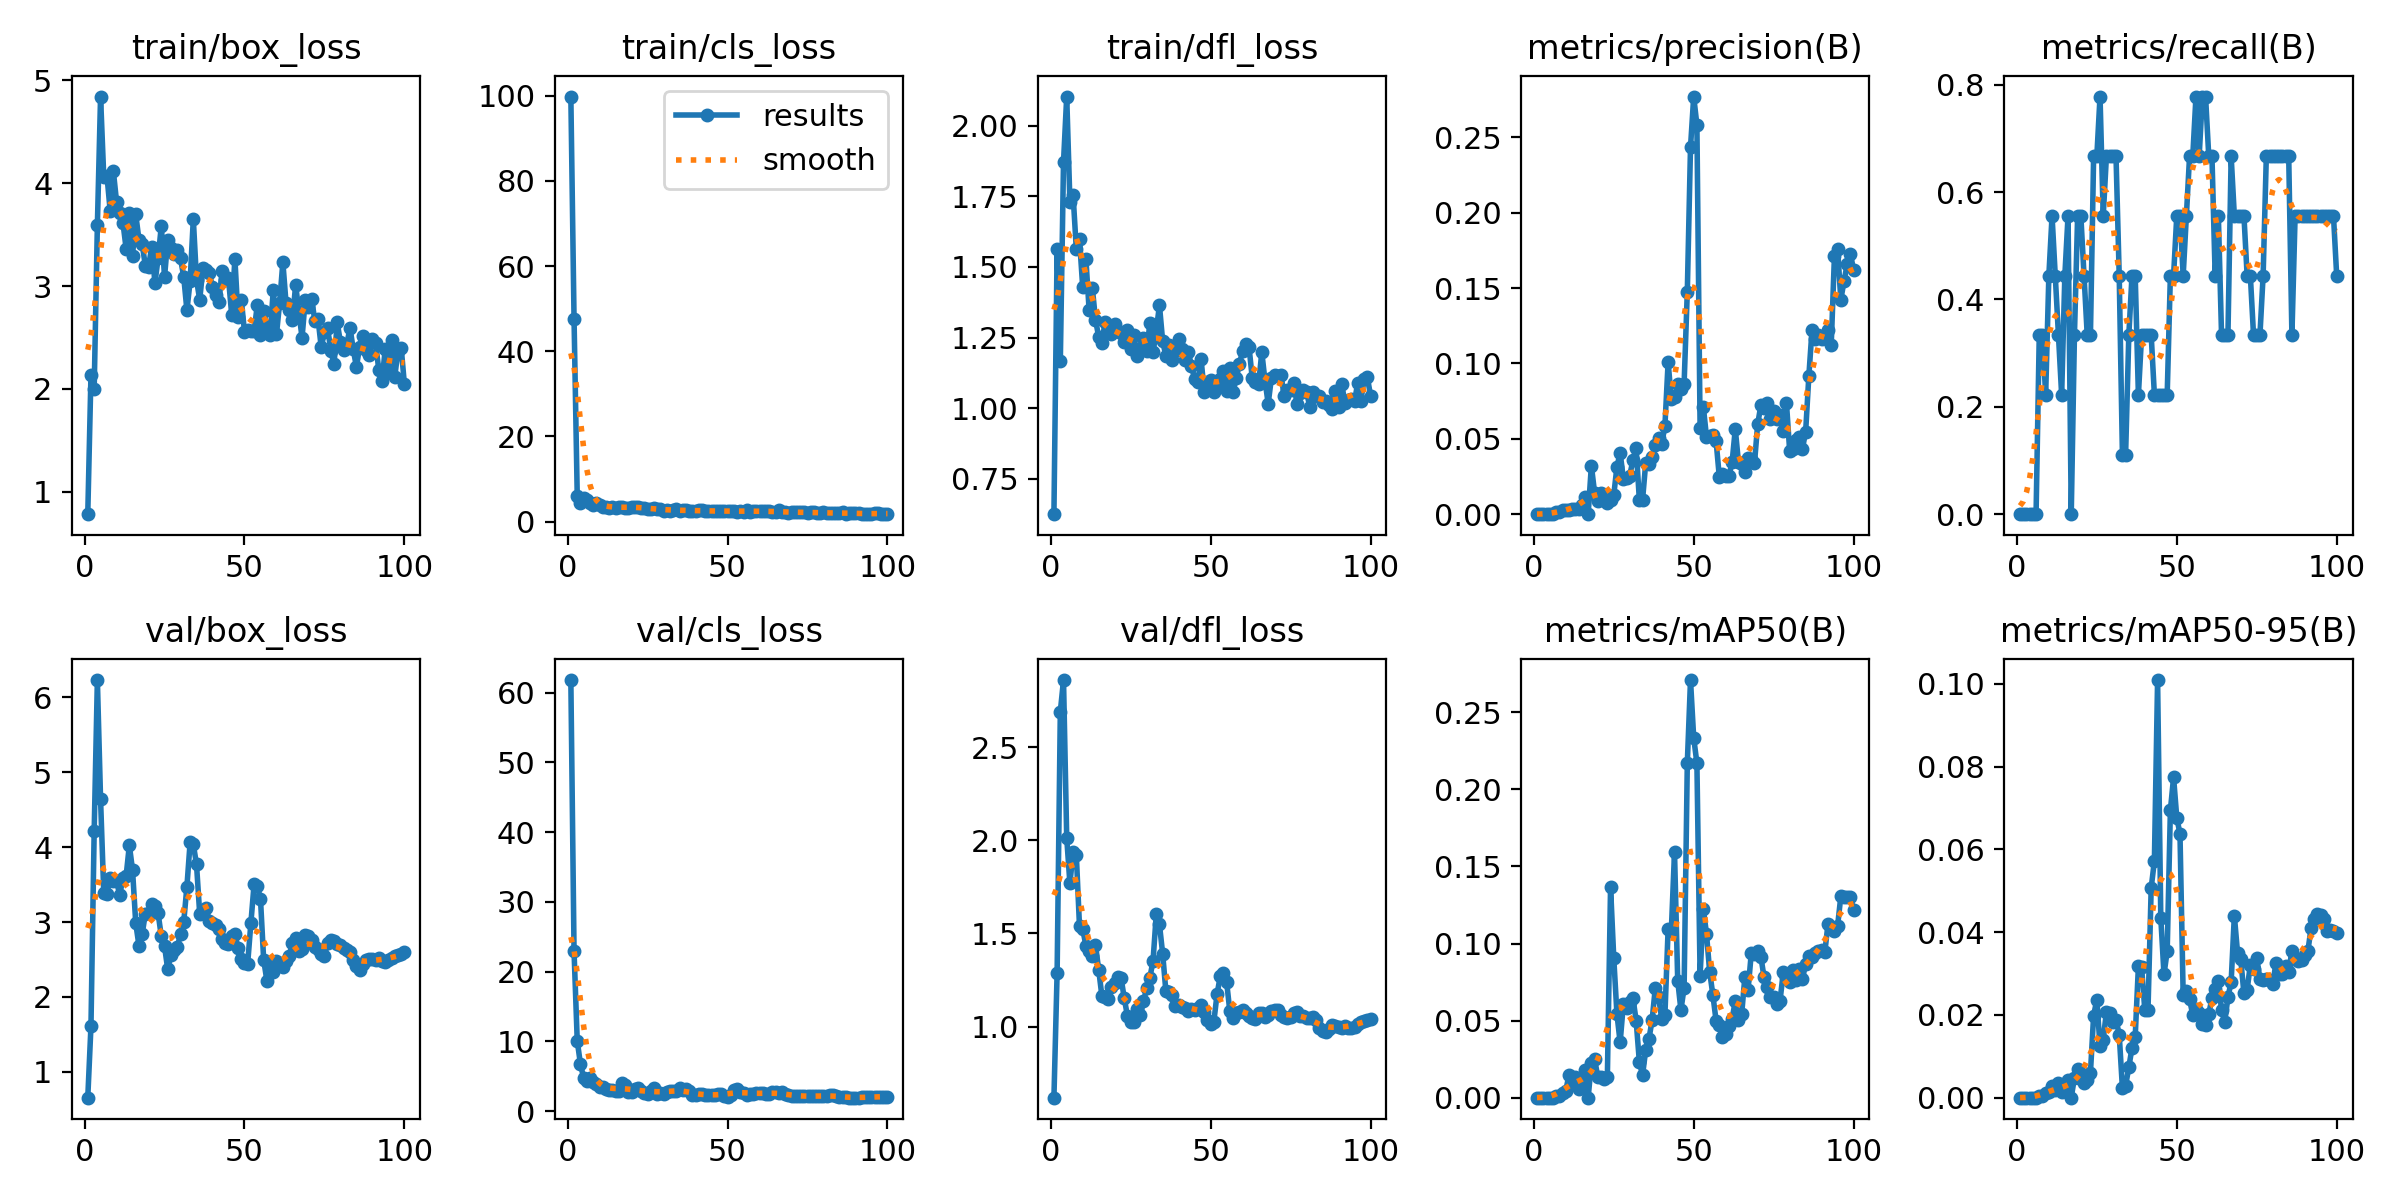

Source data for this figure (header and first rows):
epoch, time, train/box_loss, train/cls_loss, train/dfl_loss, metrics/precision(B), metrics/recall(B), metrics/mAP50(B), metrics/mAP50-95(B), val/box_loss, val/cls_loss, val/dfl_loss, lr/pg0, lr/pg1, lr/pg2
1, 31.69, 0.7799, 99.79, 0.6255, 0, 0, 0, 0, 0.6566, 61.81, 0.6184, 8e-05, 8e-05, 8e-05
2, 60.25, 2.139, 47.59, 1.563, 0, 0, 0, 0, 1.613, 22.89, 1.289, 0.0001782, 0.0001782, 0.0001782
3, 87.46, 1.997, 5.907, 1.167, 0, 0, 0, 0, 4.21, 10.05, 2.691, 0.0002745, 0.0002745, 0.0002745
4, 115.4, 3.59, 4.416, 1.872, 0, 0, 0, 0, 6.229, 6.749, 2.86, 0.0003687, 0.0003687, 0.0003687
5, 144, 4.844, 5.482, 2.103, 0, 0, 0, 0, 4.637, 4.754, 2.013, 0.000461, 0.000461, 0.000461
6, 170.5, 4.062, 5.101, 1.731, 0, 0, 0, 0, 3.389, 4.276, 1.768, 0.0005513, 0.0005513, 0.0005513
7, 199.9, 4.072, 4.307, 1.753, 0.00115, 0.3333, 0.00079, 0.00029, 3.377, 4.818, 1.939, 0.0006396, 0.0006396, 0.0006396
8, 229.4, 3.734, 3.962, 1.563, 0.00176, 0.3333, 0.0014, 0.00042, 3.593, 4.169, 1.921, 0.0007259, 0.0007259, 0.0007259
9, 259.1, 4.118, 4.311, 1.597, 0.00288, 0.2222, 0.00284, 0.00124, 3.551, 3.824, 1.538, 0.0008103, 0.0008103, 0.0008103
10, 289.2, 3.819, 3.835, 1.429, 0.00271, 0.4444, 0.00459, 0.00138, 3.542, 3.46, 1.524, 0.0008927, 0.0008927, 0.0008927
11, 315.1, 3.712, 3.383, 1.527, 0.00292, 0.5556, 0.01474, 0.00272, 3.359, 3.415, 1.434, 0.0009731, 0.0009731, 0.0009731
12, 343.3, 3.615, 3.409, 1.349, 0.00371, 0.4444, 0.00945, 0.00195, 3.593, 3.224, 1.404, 0.001051, 0.001051, 0.001051
13, 371.1, 3.362, 3.276, 1.426, 0.00376, 0.3333, 0.01348, 0.00354, 3.619, 3.06, 1.379, 0.001128, 0.001128, 0.001128
14, 398.8, 3.71, 3.413, 1.314, 0.00334, 0.2222, 0.00546, 0.00127, 4.024, 3.077, 1.437, 0.001202, 0.001202, 0.001202
15, 425.3, 3.292, 3.203, 1.252, 0.00621, 0.4444, 0.01071, 0.00183, 3.693, 2.877, 1.305, 0.001275, 0.001275, 0.001275
16, 451.8, 3.697, 3.422, 1.232, 0.01121, 0.5556, 0.018, 0.00417, 2.984, 2.944, 1.164, 0.001345, 0.001345, 0.001345
17, 478.2, 3.451, 3.505, 1.306, 0, 0, 0, 0, 2.687, 4.056, 1.158, 0.001414, 0.001414, 0.001414
18, 505, 3.41, 3.303, 1.294, 0.03226, 0.3333, 0.02266, 0.00485, 2.836, 3.758, 1.151, 0.00148, 0.00148, 0.00148
19, 531.4, 3.198, 3.193, 1.264, 0.01433, 0.5556, 0.02507, 0.00685, 3.113, 2.712, 1.215, 0.001545, 0.001545, 0.001545
20, 558.6, 3.188, 3.482, 1.297, 0.00864, 0.5556, 0.01367, 0.0044, 3.118, 2.757, 1.236, 0.001608, 0.001608, 0.001608
21, 585.6, 3.383, 3.495, 1.275, 0.01384, 0.4444, 0.01348, 0.00347, 3.24, 3.141, 1.267, 0.001604, 0.001604, 0.001604
22, 613.2, 3.03, 3.475, 1.266, 0.01293, 0.3333, 0.01179, 0.00436, 3.21, 3.278, 1.261, 0.001584, 0.001584, 0.001584
23, 639.8, 3.271, 3.299, 1.236, 0.00769, 0.3333, 0.01324, 0.006, 3.114, 2.863, 1.151, 0.001564, 0.001564, 0.001564
24, 666.3, 3.588, 3.132, 1.278, 0.00912, 0.6667, 0.1366, 0.01985, 2.808, 2.666, 1.056, 0.001545, 0.001545, 0.001545
25, 692.5, 3.087, 3.069, 1.209, 0.01261, 0.6667, 0.09073, 0.02366, 2.678, 2.486, 1.027, 0.001525, 0.001525, 0.001525
26, 718.7, 3.449, 3.031, 1.259, 0.03153, 0.7778, 0.05414, 0.01247, 2.368, 2.948, 1.024, 0.001505, 0.001505, 0.001505
27, 744.9, 3.368, 3.122, 1.186, 0.04065, 0.5556, 0.03585, 0.01401, 2.56, 3.366, 1.097, 0.001485, 0.001485, 0.001485
28, 771.7, 3.313, 2.914, 1.21, 0.02362, 0.6667, 0.06077, 0.02079, 2.627, 2.496, 1.062, 0.001465, 0.001465, 0.001465
29, 798.2, 3.346, 2.906, 1.249, 0.02372, 0.6667, 0.05797, 0.02043, 2.663, 2.549, 1.135, 0.001446, 0.001446, 0.001446
30, 825.2, 3.268, 2.592, 1.202, 0.02564, 0.6667, 0.06222, 0.01833, 2.841, 2.517, 1.205, 0.001426, 0.001426, 0.001426
31, 851.9, 3.091, 2.816, 1.301, 0.03593, 0.6667, 0.06471, 0.01884, 2.999, 2.8, 1.262, 0.001406, 0.001406, 0.001406
32, 879, 2.764, 2.582, 1.197, 0.04396, 0.4444, 0.05001, 0.01525, 3.473, 2.952, 1.354, 0.001386, 0.001386, 0.001386
33, 905.3, 3.045, 2.711, 1.276, 0.00962, 0.1111, 0.0234, 0.00234, 4.062, 2.826, 1.602, 0.001366, 0.001366, 0.001366
34, 932.5, 3.651, 2.94, 1.364, 0.00935, 0.1111, 0.01457, 0.00291, 4.039, 2.904, 1.548, 0.001347, 0.001347, 0.001347
35, 958.9, 3.062, 2.443, 1.237, 0.03409, 0.3333, 0.03101, 0.00733, 3.768, 3.278, 1.391, 0.001327, 0.001327, 0.001327
36, 985.3, 2.866, 2.68, 1.186, 0.03306, 0.4444, 0.03801, 0.01204, 3.111, 3.054, 1.191, 0.001307, 0.001307, 0.001307
37, 1011, 3.171, 2.707, 1.225, 0.0381, 0.4444, 0.05041, 0.01475, 3.157, 3.134, 1.186, 0.001287, 0.001287, 0.001287
38, 1037, 3.157, 2.558, 1.171, 0.046, 0.2222, 0.07142, 0.03176, 3.193, 2.814, 1.167, 0.001267, 0.001267, 0.001267
39, 1064, 3.122, 2.549, 1.203, 0.05081, 0.3333, 0.06535, 0.03152, 3.011, 2.257, 1.111, 0.001248, 0.001248, 0.001248
40, 1091, 2.99, 2.38, 1.244, 0.04656, 0.3333, 0.05134, 0.0212, 2.986, 2.314, 1.115, 0.001228, 0.001228, 0.001228
41, 1118, 2.914, 2.701, 1.208, 0.05858, 0.3333, 0.0538, 0.02121, 2.955, 2.4, 1.105, 0.001208, 0.001208, 0.001208
42, 1145, 2.849, 2.691, 1.171, 0.1009, 0.3333, 0.1093, 0.05071, 2.914, 2.416, 1.099, 0.001188, 0.001188, 0.001188
43, 1171, 3.144, 2.571, 1.199, 0.07613, 0.2222, 0.1081, 0.0572, 2.78, 2.241, 1.085, 0.001168, 0.001168, 0.001168
44, 1199, 3.059, 2.477, 1.15, 0.07759, 0.2222, 0.1593, 0.1009, 2.715, 2.285, 1.095, 0.001149, 0.001149, 0.001149
45, 1226, 3.075, 2.412, 1.104, 0.08616, 0.2222, 0.07592, 0.04346, 2.701, 2.261, 1.092, 0.001129, 0.001129, 0.001129
46, 1253, 2.721, 2.373, 1.093, 0.08328, 0.2222, 0.0569, 0.0298, 2.809, 2.247, 1.102, 0.001109, 0.001109, 0.001109
47, 1280, 3.265, 2.588, 1.175, 0.0866, 0.2222, 0.07125, 0.0354, 2.841, 2.481, 1.114, 0.001089, 0.001089, 0.001089
48, 1306, 2.694, 2.396, 1.058, 0.1477, 0.4444, 0.217, 0.06944, 2.654, 2.441, 1.078, 0.001069, 0.001069, 0.001069
49, 1333, 2.869, 2.434, 1.093, 0.2435, 0.4444, 0.2709, 0.07738, 2.507, 2.198, 1.036, 0.00105, 0.00105, 0.00105
50, 1360, 2.556, 2.54, 1.099, 0.2772, 0.5556, 0.2334, 0.06764, 2.451, 2.095, 1.015, 0.00103, 0.00103, 0.00103
51, 1387, 2.572, 2.545, 1.057, 0.2583, 0.5556, 0.217, 0.06377, 2.446, 2.29, 1.026, 0.00101, 0.00101, 0.00101
52, 1414, 2.558, 2.438, 1.076, 0.05714, 0.4444, 0.07911, 0.02471, 2.986, 3.073, 1.172, 0.0009902, 0.0009902, 0.0009902
53, 1441, 2.559, 2.348, 1.102, 0.07143, 0.5556, 0.1226, 0.02568, 3.502, 3.233, 1.27, 0.0009704, 0.0009704, 0.0009704
54, 1468, 2.813, 2.549, 1.132, 0.05128, 0.6667, 0.1062, 0.02379, 3.477, 2.799, 1.289, 0.0009506, 0.0009506, 0.0009506
55, 1494, 2.522, 2.28, 1.06, 0.0517, 0.6667, 0.08154, 0.01995, 3.311, 2.612, 1.239, 0.0009308, 0.0009308, 0.0009308
56, 1522, 2.761, 2.636, 1.144, 0.05239, 0.7778, 0.0665, 0.02137, 2.497, 2.373, 1.083, 0.000911, 0.000911, 0.000911
57, 1549, 2.596, 2.369, 1.056, 0.04852, 0.6667, 0.0499, 0.02048, 2.219, 2.409, 1.047, 0.0008912, 0.0008912, 0.0008912
58, 1575, 2.522, 2.466, 1.106, 0.02491, 0.7778, 0.04702, 0.01782, 2.362, 2.518, 1.075, 0.0008714, 0.0008714, 0.0008714
59, 1603, 2.957, 2.467, 1.157, 0.02692, 0.7778, 0.03918, 0.01759, 2.332, 2.612, 1.078, 0.0008516, 0.0008516, 0.0008516
60, 1629, 2.53, 2.421, 1.202, 0.02553, 0.6667, 0.04104, 0.02031, 2.479, 2.593, 1.089, 0.0008318, 0.0008318, 0.0008318
... 40 more rows
